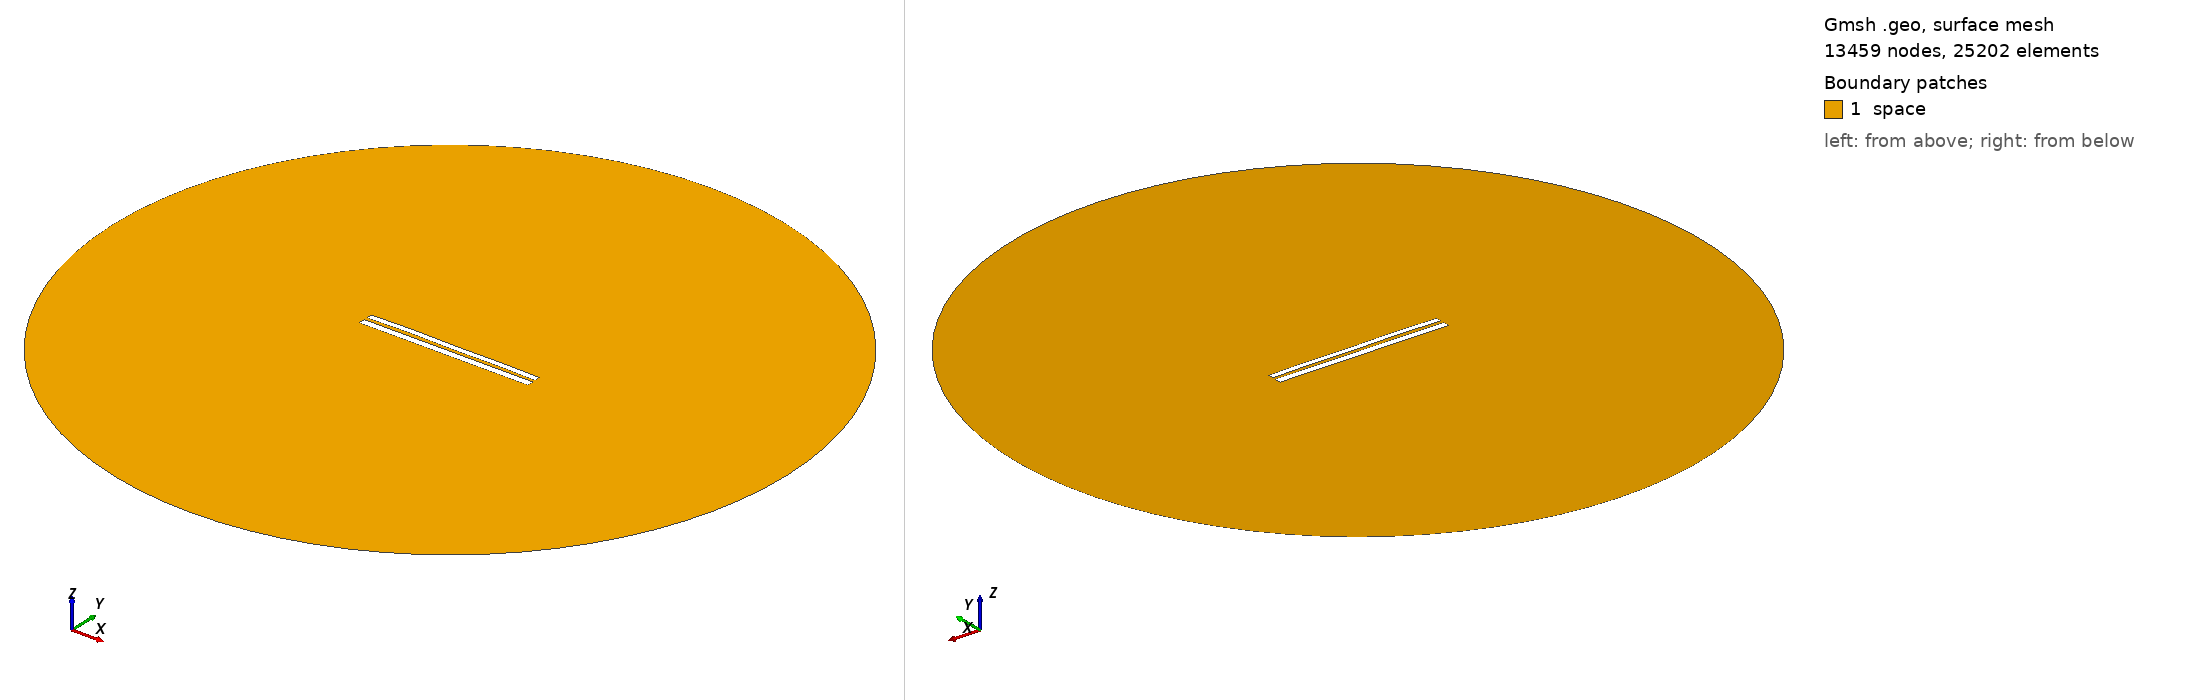

Gmsh geometry script, surface-meshed: 13459 nodes, 25202 surface elements. Boundary patches (legend numbers): 1 space. Left view from above one corner, right view from below the opposite corner. Legend entries are the model's physical surfaces. The drawing asked Gmsh for element sizes between 1% and 20% of the model's largest extent; the script's own settings can give other sizes.

=== 7245.geo (drawn) ===
//---------------------------------------
// Geometry kernel
//---------------------------------------

SetFactory("OpenCASCADE");



//---------------------------------------
// Parameters of the geometry
//---------------------------------------

// Overetch of the upper plate
overetch = 0.25;

// Distance between the plates
distance = 1.75;

// Discretization over the x axis (for the deformation)
nx = 50; 

// Length of the plate
L = 100 - overetch; 

// Number of modes
n = 4; 

// 1st mode coefficient
coeff(1) = 0.0;
beta(1) = 0.596864 * 3.1415926535 / L;

// 2nd mode coefficient
coeff(2) = 0.15;
beta(2) = 1.49418 * 3.1415926535 / L;

// 3rd mode coefficient
coeff(3) = 0.07499999999999998;
beta(3) = 2.50025 * 3.1415926535 / L;

// 4th mode coefficient
coeff(4) = 0.15;
beta(4) = 3.49999 * 3.1415926535 / L;



//---------------------------------------
// Upper plate (deformed rectangle)
//---------------------------------------

// Coordiantes of the upper plate
xmin = -50;
xmax = 50 - overetch;

// Height of the upper plate
yheight = 4 - 2 * overetch;

// Indexes of the points
UpperID[] = {};
LowerID[] = {};
LeftID[] = {};
RightID[] = {};

// Point index
p = 1;

// Horizontal edges
For i In {1:nx}
    x = xmin + (i-1)*(xmax - xmin)/(nx-1);

    y_bottom = distance / 2 + overetch;
    For j In {1:n}
        C = (Cosh(beta(j)*L) + Cos(beta(j)*L)) / (Sinh(beta(j)*L) + Sin(beta(j)*L));
        y_bottom  = y_bottom + coeff(j) * (Cosh(beta(j)*(x+50)) - Cos(beta(j)*(x+50)) - C * (Sinh(beta(j)*(x+50)) - Sin(beta(j)*(x+50))));
    EndFor

    y_top = y_bottom + yheight;

    Point(p) = {x, y_top, 0, 1.0};
    UpperID[i] = p;
    p = p + 1;

    Point(p) = {x, y_bottom, 0, 1.0};
    LowerID[i] = p;
    p = p + 1;
EndFor

// Create point lists
UpperPts[] = {}; LowerPts[] = {};
For i In {1:nx}
  UpperPts[] += {UpperID[i]};
  LowerPts[] += {LowerID[i]};
EndFor

// Build splines
Spline(1) = {UpperPts[]};
Spline(2) = {LowerPts[]};
Line(3) = {LowerPts[nx-1], UpperPts[nx-1]};
Line(4) = {LowerPts[0], UpperPts[0]};

// Build the plane surface
Curve Loop(1) = {2, 3, -1, -4};
Plane Surface(1) = {1};



//---------------------------------------
// Lower plate (rectangle)
//---------------------------------------

// Vertices
Point(1001) = {-50, -1, 0, 1.0};
Point(1002) = { 50, -1, 0, 1.0};
Point(1003) = { 50,  -5, 0, 1.0};
Point(1004) = {-50,  -5, 0, 1.0};

// Edges
Line(5) = {1001, 1002};
Line(6) = {1002, 1003};
Line(7) = {1003, 1004};
Line(8) = {1004, 1001};

// Plane surface
Line Loop(2) = {5, 6, 7, 8};
Plane Surface(2) = {2}; 



//---------------------------------------
// Outer (fictious) boundary
//---------------------------------------

// Points
Point(1005) = {0, 0, 0};       // Center
Point(1006) = {200, 0, 0};     // Start point
Point(1007) = {0, 200, 0};     // 90 degrees
Point(1008) = {-200, 0, 0};    // 180 degrees
Point(1009) = {0, -200, 0};    // 270 degrees

// Circle arcs (each needs start, center, end)
Circle(9) = {1006, 1005, 1007};
Circle(10) = {1007, 1005, 1008};
Circle(11) = {1008, 1005, 1009};
Circle(12) = {1009, 1005, 1006};

// Plane surface for the entire domain
Curve Loop(3) = {9, 10, 11, 12};
Surface(3) = {3};

// Subtract the plates from the whole domain to obtain the actual domain where we want to solve the equations
BooleanDifference{ Surface{3}; Delete; }{ Surface{1}; Surface{2}; Delete; }




//---------------------------------------
// Transfinite Lines/Curves
//---------------------------------------

// Set the number of points on the boundaries
r = 7;

// Plates
Transfinite Curve {1, 2} = 50*r Using Progression 1;
Transfinite Curve {3, 4} = 2*r Using Progression 1;
Transfinite Line {5, 7} = 50*r Using Progression 1;
Transfinite Line {6, 8} = 2*r Using Progression 1;

// Outer boundary
Transfinite Line {9, 10, 11, 12} = 20 Using Progression 1;



//---------------------------------------
// Physical groups
//---------------------------------------                

// Physical curves (boundaries)
Physical Line("force_segment", 10) = {2};
Physical Line("upper_plate", 11) = {1, 3, 4};
Physical Line("lower_plate", 12) = {5, 6, 7, 8};
Physical Line("boundary", 20) = {9, 10, 11, 12};

// Physical Surfaces
Physical Surface("space", 30) = {3};



//---------------------------------------
// 6. Generate the Mesh
//---------------------------------------

// 2D mesh generation
Mesh 2;
